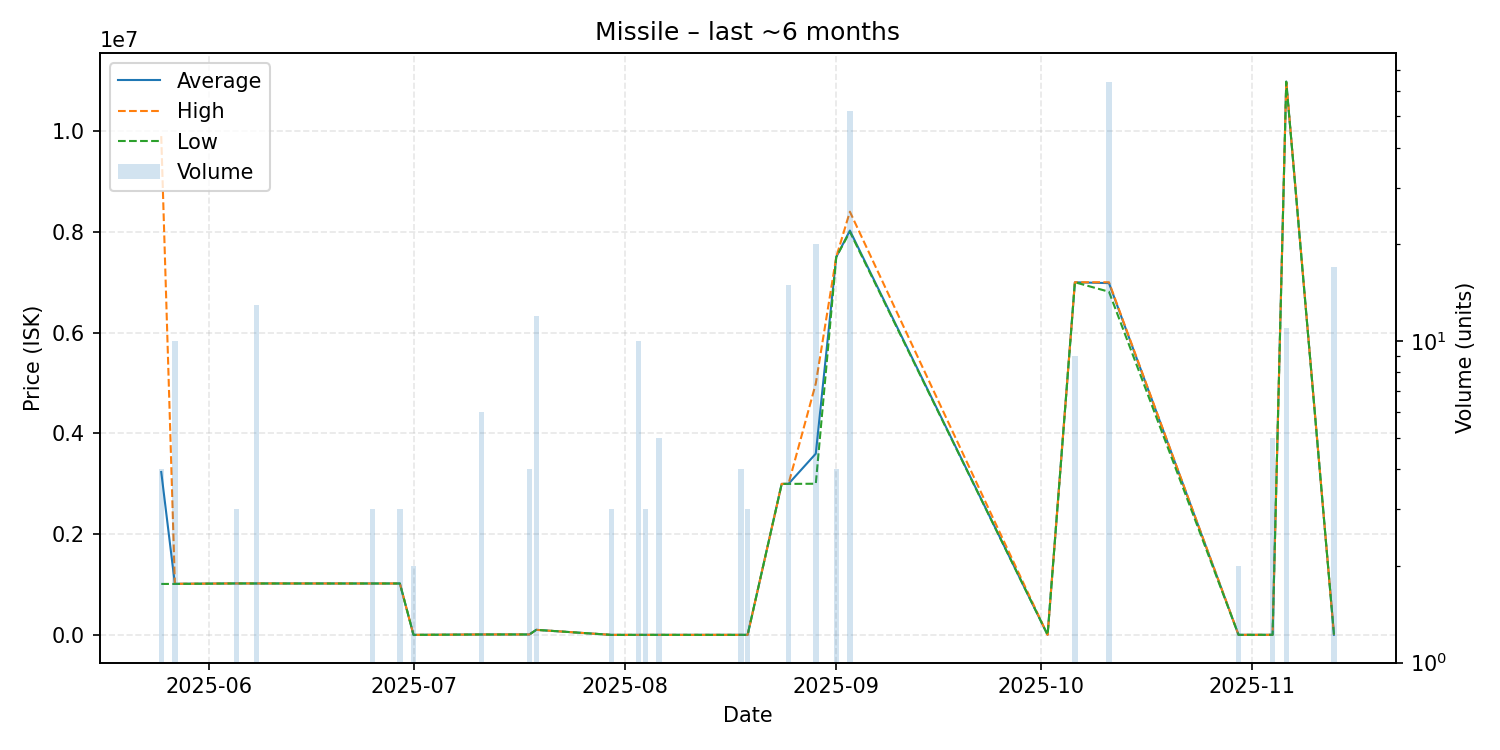

Data behind this chart, as committed beside it:
date, average, highest, lowest, order_count, volume
2025-05-25, 3233250, 9900000, 1011000, 2, 4
2025-05-27, 1013700, 1014000, 1011000, 2, 10
2025-06-05, 1021000, 1021000, 1021000, 1, 3
2025-06-08, 1020615, 1021000, 1020000, 2, 13
2025-06-19, 1020000, 1020000, 1020000, 1, 1
2025-06-25, 1020000, 1020000, 1020000, 1, 3
2025-06-29, 1020000, 1020000, 1020000, 1, 3
2025-07-01, 0.01, 0.01, 0.01, 1, 2
2025-07-11, 7996, 7996, 7996, 1, 6
2025-07-18, 7996, 7996, 7996, 1, 4
2025-07-19, 100000, 100000, 100000, 1, 12
2025-07-30, 21.0, 21.0, 21.0, 1, 3
2025-08-03, 22.0, 22.0, 22.0, 1, 10
2025-08-04, 22.05, 22.05, 22.05, 1, 3
2025-08-06, 501.0, 501.0, 501.0, 1, 5
2025-08-18, 505.1, 505.1, 505.1, 1, 4
2025-08-19, 505.1, 505.1, 505.1, 1, 3
2025-08-24, 2997000, 2997000, 2997000, 1, 1
2025-08-25, 2997933, 2998000, 2997000, 2, 15
2025-08-29, 3597000, 4990000, 3000000, 2, 20
2025-09-01, 7500000, 7500000, 7500000, 1, 4
2025-09-03, 8025404, 8400000, 8000000, 7, 52
2025-10-02, 571.1, 571.1, 571.1, 1, 1
2025-10-06, 6999000, 6999000, 6999000, 1, 9
2025-10-11, 6982281, 7000000, 6811000, 2, 64
2025-10-30, 806.0, 806.0, 806.0, 1, 2
2025-11-04, 1001, 1001, 1001, 1, 5
2025-11-06, 10982727, 11000000, 10980000, 3, 11
2025-11-13, 2007, 2007, 2007, 1, 17
